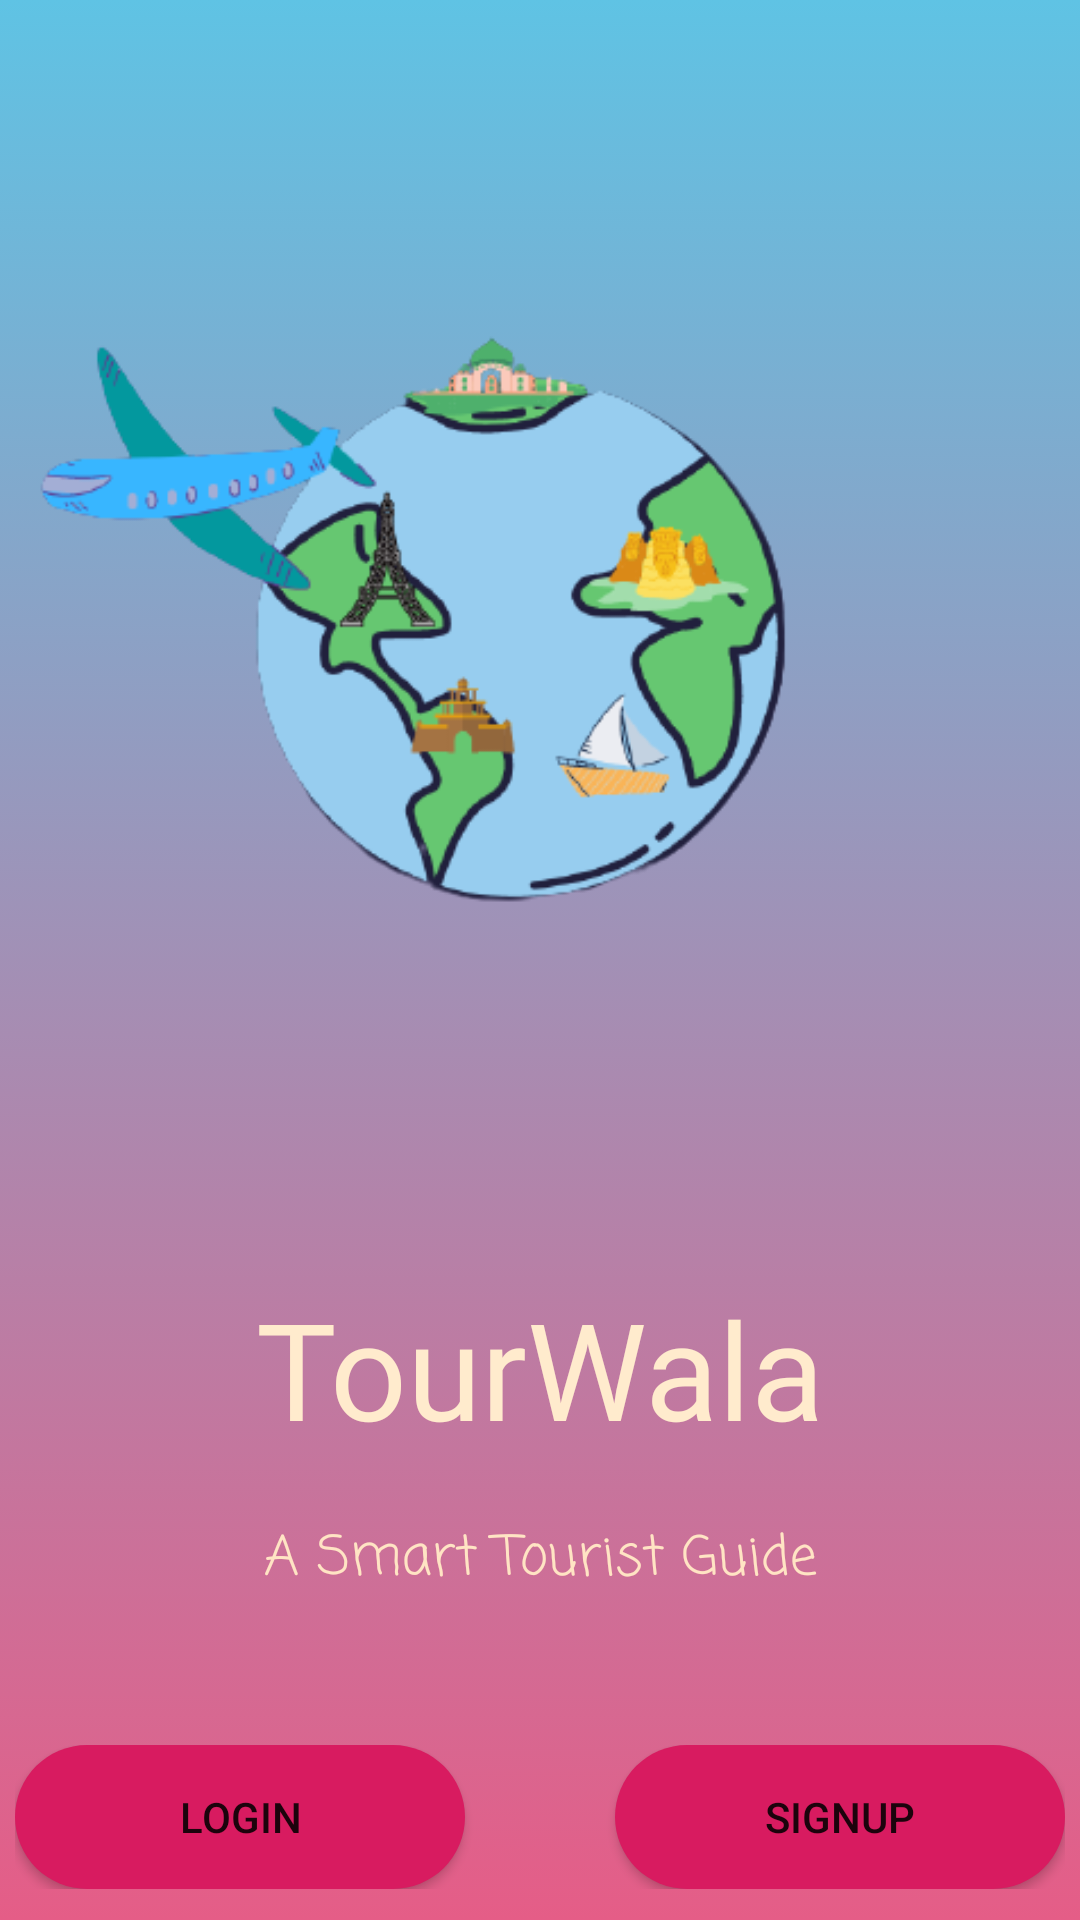

Layout XML and referenced resources for this Android screen:
<!-- AndroidManifest.xml: application theme Theme.Tourwala -->
<!-- res/layout/activity_main.xml -->
<?xml version="1.0" encoding="utf-8"?>
<androidx.constraintlayout.widget.ConstraintLayout xmlns:android="http://schemas.android.com/apk/res/android"
    xmlns:app="http://schemas.android.com/apk/res-auto"
    xmlns:tools="http://schemas.android.com/tools"
    android:layout_width="match_parent"
    android:layout_height="match_parent"
    android:background="@drawable/gradient_background"
    tools:context=".MainActivity">

    <ImageView
        android:id="@+id/imageView3"
        android:layout_width="398dp"
        android:layout_height="422dp"
        android:layout_marginTop="4dp"
        android:layout_marginEnd="110dp"
        android:layout_marginRight="110dp"
        android:contentDescription="@string/app_logo"
        android:cropToPadding="true"
        android:padding="10dp"
        android:paddingLeft="10dp"
        android:paddingTop="10dp"
        android:paddingRight="10dp"
        android:src="@drawable/tour_wala_img_view"
        android:transitionName="logo_image"
        app:layout_constraintEnd_toEndOf="parent"
        app:layout_constraintHorizontal_bias="0.525"
        app:layout_constraintStart_toStartOf="parent"
        app:layout_constraintTop_toTopOf="parent" />

    <TextView
        android:id="@+id/textView_logo_name"
        android:layout_width="0dp"
        android:layout_height="wrap_content"
        android:layout_marginTop="0dp"
        android:fontFamily="@font/oi"
        android:gravity="center_horizontal"
        android:text="@string/app_name"
        android:textAlignment="center"
        android:textColor="@color/blanched_almond"
        android:textSize="45sp"
        android:transitionName="logo_text"
        app:layout_constraintEnd_toEndOf="parent"
        app:layout_constraintStart_toStartOf="parent"
        app:layout_constraintTop_toBottomOf="@+id/imageView3" />

    <TextView
        android:id="@+id/tagline_for_tourwala_text"
        android:layout_width="wrap_content"
        android:layout_height="wrap_content"
        android:layout_marginTop="20dp"
        android:fontFamily="casual"
        android:gravity="center_horizontal"
        android:text="@string/taglineoftourwala"
        android:textAlignment="center"
        android:textColor="@color/bisque"
        android:textSize="18sp"
        app:layout_constraintEnd_toEndOf="parent"
        app:layout_constraintStart_toStartOf="parent"
        app:layout_constraintTop_toBottomOf="@+id/textView_logo_name" />


    <LinearLayout
        android:id="@+id/linearLayout3"
        android:layout_width="wrap_content"
        android:layout_height="wrap_content"
        android:layout_marginTop="48dp"

        android:orientation="horizontal"
        app:layout_constraintEnd_toEndOf="parent"
        app:layout_constraintStart_toStartOf="parent"
        app:layout_constraintTop_toBottomOf="@id/tagline_for_tourwala_text"
        tools:ignore="MissingConstraints">

        <Button
            android:id="@+id/login_btn_splash_screen"
            android:layout_width="150dp"
            android:layout_height="wrap_content"
            android:layout_marginRight="50dp"
            android:background="@drawable/button_rounded"
            android:padding="10dp"
            android:paddingLeft="20dp"
            android:paddingRight="20dp"
            android:text="Login"
            android:textColorLink="@color/light_coral" />

        <Button
            android:id="@+id/sign_up_btn_splash_screen"
            android:layout_width="150dp"
            android:layout_height="wrap_content"
            android:background="@drawable/button_rounded"
            android:padding="10dp"
            android:paddingLeft="20dp"
            android:paddingRight="20dp"
            android:text="Signup"
            android:textColorLink="@color/light_coral" />


    </LinearLayout>

    <Button
        android:id="@+id/skip_btn_splash_screen"
        android:layout_width="wrap_content"
        android:layout_height="wrap_content"
        android:layout_marginTop="36dp"
        android:background="#00000000"
        android:text="Skip / Already logged in>>"
        app:layout_constraintBottom_toBottomOf="parent"
        app:layout_constraintEnd_toEndOf="parent"
        app:layout_constraintStart_toStartOf="parent"
        app:layout_constraintTop_toBottomOf="@+id/linearLayout3"
        app:layout_constraintVertical_bias="0.0" />
</androidx.constraintlayout.widget.ConstraintLayout>




    
<!-- resources referenced by this layout -->
<resources>
  <color name="bisque">#FFE4C4</color>
  <color name="blanched_almond">#FFEBCD</color>
  <color name="light_coral">#F08080</color>
  <!-- drawable button_rounded (drawable) -->
  <?xml version="1.0" encoding="utf-8"?>
  <shape xmlns:android="http://schemas.android.com/apk/res/android"
  android:shape="rectangle">
  
      <solid
          android:color="@color/bdibeo"
          />
  <corners
      android:radius="25dp"
      />
  
  
  </shape>
  <!-- drawable gradient_background (drawable) -->
  <?xml version="1.0" encoding="utf-8"?>
  <selector xmlns:android="http://schemas.android.com/apk/res/android">
  <item>
      <shape>
          <gradient
              android:angle="90"
              android:startColor="#e55d87"
              android:endColor="#5fc3e4"
              android:type="linear"
  
              >
          </gradient>
      </shape>
  </item>
  </selector>
  <!-- drawable tour_wala_img_view: png bitmap (drawable, 46978 bytes) -->
  <string name="app_logo">app_logo</string>
  <string name="app_name">TourWala</string>
  <string name="taglineoftourwala">A Smart Tourist Guide</string>
  <style name="Theme.Tourwala" parent="Theme.MaterialComponents.DayNight.DarkActionBar">
          
          <item name="colorPrimary">@color/purple_500</item>
          <item name="colorPrimaryVariant">@color/purple_700</item>
          <item name="colorOnPrimary">@color/white</item>
          
          <item name="colorSecondary">@color/teal_200</item>
          <item name="colorSecondaryVariant">@color/teal_700</item>
          <item name="colorOnSecondary">@color/black</item>
          
          <item name="android:statusBarColor" tools:targetApi="l">?attr/colorPrimaryVariant</item>
          
      </style>
  <color name="bdibeo">#D81B60</color>
  <color name="purple_500">#FF6200EE</color>
  <color name="purple_700">#FF3700B3</color>
  <color name="white">#FFFFFFFF</color>
  <color name="teal_200">#FF03DAC5</color>
  <color name="teal_700">#FF018786</color>
  <color name="black">#FF000000</color>
</resources>
